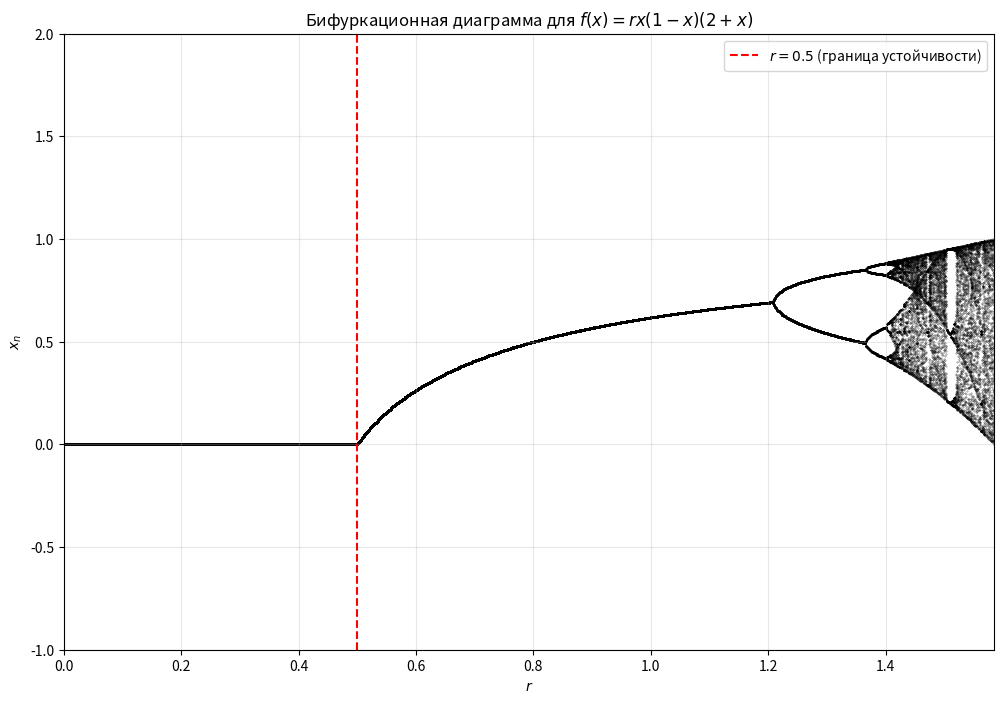
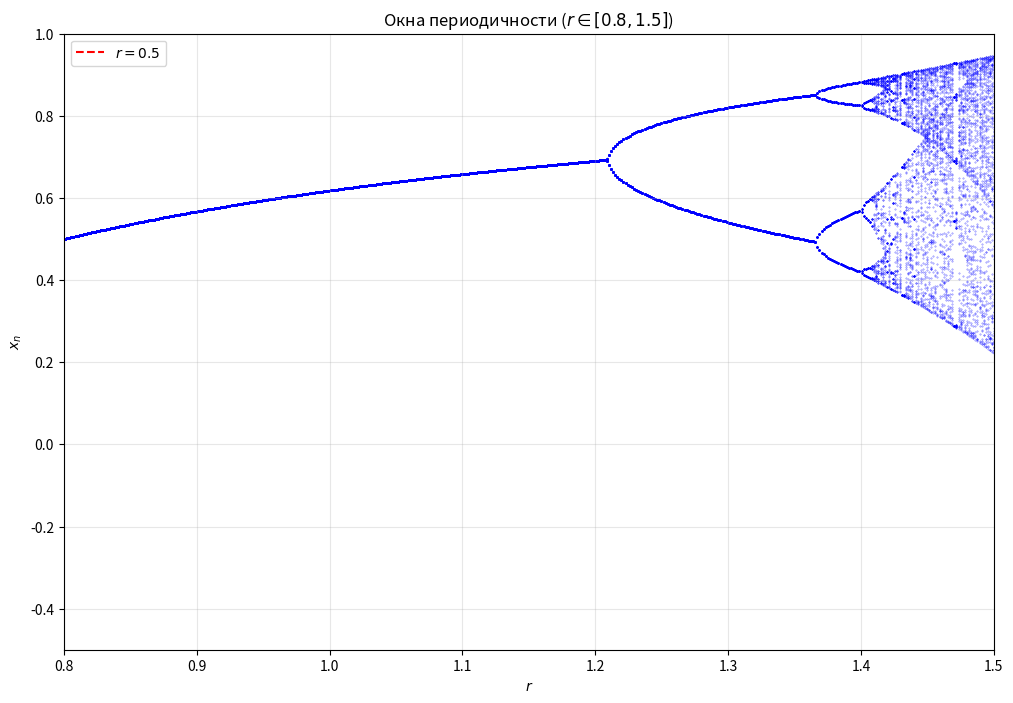

Recreate these plots in Python, in order.
import numpy as np
import matplotlib.pyplot as plt

# Определение отображения
def f(x, r):
    return r * x * (1 - x) * (2 + x)

# Параметры
r_min = 0.0
r_max = 27 / (2 * (7 * np.sqrt(7) - 10))  # ≈ 1.584
num_r = 1000
r_values = np.linspace(r_min, r_max, num_r)

# Итерации
num_transient = 500
num_plot = 100

x_data = []
r_data = []

for r in r_values:
    x = 0.5
    for _ in range(num_transient):
        x = f(x, r)
        if abs(x) > 10:
            break
    for _ in range(num_plot):
        x = f(x, r)
        if abs(x) > 10:
            break
        x_data.append(x)
        r_data.append(r)

# Общая диаграмма
plt.figure(figsize=(12, 8))
plt.scatter(r_data, x_data, s=0.1, c='black', alpha=0.6)
plt.title('Бифуркационная диаграмма для $f(x) = r x (1-x)(2+x)$')
plt.xlabel('$r$')
plt.ylabel('$x_n$')
plt.grid(True, alpha=0.3)
plt.axvline(x=0.5, color='red', linestyle='--', label='$r = 0.5$ (граница устойчивости)')
plt.legend()
plt.xlim(r_min, r_max)
plt.ylim(-1, 2)
plt.savefig('bifurcation.png', dpi=300, bbox_inches='tight')
plt.close()

# Зум на окна периодичности
plt.figure(figsize=(12, 8))
plt.scatter(r_data, x_data, s=0.1, c='blue', alpha=0.6)
plt.title('Окна периодичности ($r \in [0.8, 1.5]$)')
plt.xlabel('$r$')
plt.ylabel('$x_n$')
plt.grid(True, alpha=0.3)
plt.axvline(x=0.5, color='red', linestyle='--', label='$r = 0.5$')
plt.xlim(0.8, 1.5)
plt.ylim(-0.5, 1.0)
plt.legend()
plt.savefig('windows_zoom.png', dpi=300, bbox_inches='tight')
plt.close()
